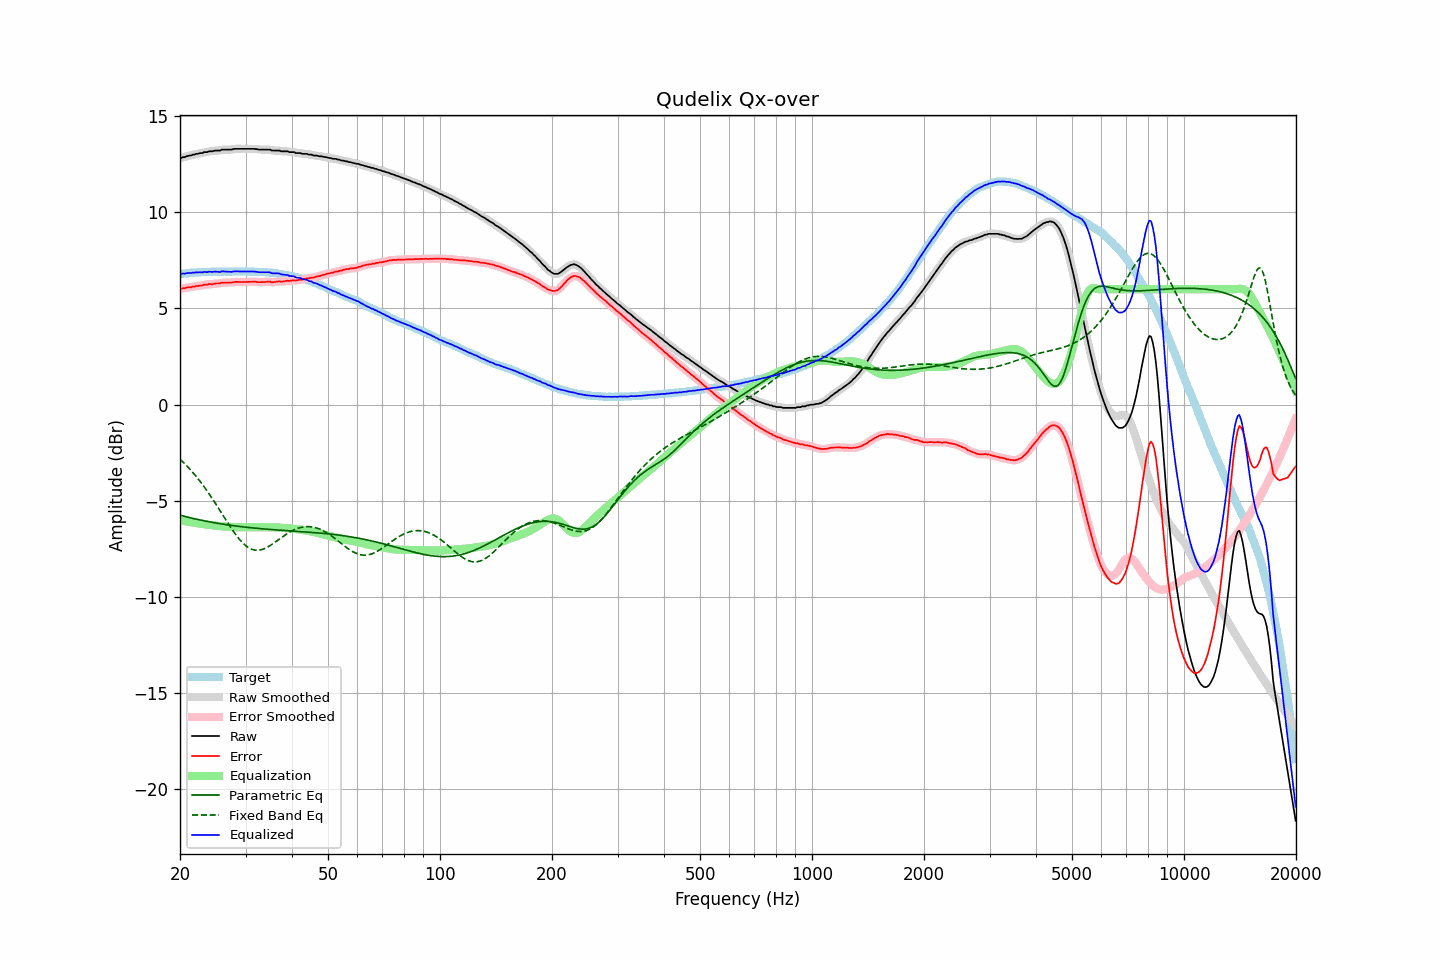

The file beside this chart, header and first rows:
frequency, raw, error, smoothed, error_smoothed, equalization, parametric_eq, fixed_band_eq, equalized_raw, equalized_smoothed, target
20.00, 12.81, 6.02, 12.81, 6.02, -6.02, -5.75, -2.84, 6.79, 6.79, 6.79
20.20, 12.83, 6.03, 12.83, 6.03, -6.03, -5.77, -2.92, 6.80, 6.80, 6.80
20.40, 12.87, 6.06, 12.86, 6.05, -6.05, -5.79, -3.00, 6.82, 6.81, 6.81
20.61, 12.87, 6.05, 12.88, 6.06, -6.06, -5.81, -3.08, 6.81, 6.82, 6.82
20.81, 12.91, 6.09, 12.91, 6.08, -6.08, -5.83, -3.17, 6.83, 6.83, 6.82
21.02, 12.93, 6.10, 12.92, 6.09, -6.09, -5.86, -3.25, 6.84, 6.83, 6.83
21.23, 12.95, 6.11, 12.95, 6.11, -6.10, -5.88, -3.34, 6.85, 6.85, 6.84
21.44, 12.96, 6.10, 12.97, 6.11, -6.12, -5.90, -3.44, 6.84, 6.85, 6.86
21.66, 13.00, 6.14, 12.99, 6.13, -6.13, -5.91, -3.53, 6.87, 6.86, 6.86
21.87, 13.00, 6.13, 13.01, 6.14, -6.14, -5.93, -3.63, 6.86, 6.87, 6.87
22.09, 13.04, 6.17, 13.03, 6.16, -6.16, -5.95, -3.73, 6.88, 6.88, 6.87
22.31, 13.04, 6.16, 13.05, 6.17, -6.17, -5.97, -3.83, 6.87, 6.88, 6.88
22.54, 13.07, 6.19, 13.06, 6.18, -6.18, -5.99, -3.94, 6.89, 6.88, 6.88
22.76, 13.08, 6.19, 13.08, 6.19, -6.20, -6.01, -4.05, 6.88, 6.88, 6.89
22.99, 13.08, 6.19, 13.10, 6.21, -6.21, -6.02, -4.16, 6.87, 6.89, 6.89
23.22, 13.13, 6.24, 13.11, 6.22, -6.22, -6.04, -4.27, 6.91, 6.89, 6.89
23.45, 13.13, 6.23, 13.13, 6.24, -6.23, -6.06, -4.39, 6.90, 6.89, 6.90
23.69, 13.13, 6.23, 13.15, 6.25, -6.25, -6.07, -4.51, 6.88, 6.90, 6.90
23.92, 13.17, 6.28, 13.15, 6.26, -6.25, -6.09, -4.63, 6.92, 6.90, 6.89
24.16, 13.17, 6.27, 13.17, 6.26, -6.26, -6.11, -4.75, 6.91, 6.90, 6.90
24.40, 13.17, 6.26, 13.18, 6.27, -6.27, -6.12, -4.87, 6.90, 6.91, 6.91
24.65, 13.19, 6.28, 13.19, 6.28, -6.28, -6.14, -5.00, 6.91, 6.91, 6.91
24.89, 13.21, 6.30, 13.20, 6.29, -6.29, -6.15, -5.13, 6.92, 6.91, 6.91
25.14, 13.21, 6.30, 13.21, 6.30, -6.30, -6.17, -5.26, 6.91, 6.91, 6.91
25.39, 13.21, 6.30, 13.21, 6.30, -6.31, -6.18, -5.39, 6.90, 6.90, 6.91
25.65, 13.21, 6.30, 13.23, 6.32, -6.32, -6.19, -5.53, 6.89, 6.91, 6.91
25.91, 13.26, 6.35, 13.24, 6.33, -6.33, -6.21, -5.66, 6.93, 6.92, 6.91
26.16, 13.26, 6.34, 13.26, 6.34, -6.33, -6.22, -5.79, 6.93, 6.92, 6.92
26.43, 13.26, 6.34, 13.26, 6.35, -6.34, -6.23, -5.92, 6.92, 6.93, 6.92
26.69, 13.26, 6.34, 13.26, 6.34, -6.34, -6.25, -6.06, 6.92, 6.92, 6.92
26.96, 13.26, 6.35, 13.26, 6.34, -6.35, -6.26, -6.19, 6.91, 6.91, 6.91
27.23, 13.26, 6.35, 13.26, 6.35, -6.36, -6.27, -6.31, 6.90, 6.90, 6.91
27.50, 13.26, 6.35, 13.27, 6.35, -6.36, -6.28, -6.44, 6.90, 6.91, 6.91
27.77, 13.28, 6.36, 13.28, 6.36, -6.36, -6.29, -6.56, 6.92, 6.92, 6.92
28.05, 13.30, 6.38, 13.29, 6.37, -6.37, -6.31, -6.68, 6.93, 6.93, 6.92
28.33, 13.30, 6.38, 13.30, 6.38, -6.37, -6.32, -6.80, 6.93, 6.93, 6.92
28.62, 13.30, 6.38, 13.30, 6.38, -6.37, -6.33, -6.90, 6.93, 6.93, 6.92
28.90, 13.30, 6.37, 13.30, 6.38, -6.38, -6.34, -7.01, 6.92, 6.92, 6.93
29.19, 13.30, 6.38, 13.30, 6.38, -6.38, -6.35, -7.10, 6.92, 6.92, 6.92
29.48, 13.30, 6.38, 13.30, 6.37, -6.38, -6.36, -7.19, 6.92, 6.92, 6.92
29.78, 13.30, 6.38, 13.30, 6.38, -6.38, -6.37, -7.27, 6.92, 6.92, 6.92
30.08, 13.30, 6.37, 13.30, 6.38, -6.38, -6.38, -7.34, 6.92, 6.92, 6.93
30.38, 13.30, 6.38, 13.30, 6.38, -6.38, -6.38, -7.40, 6.92, 6.92, 6.92
30.68, 13.30, 6.38, 13.30, 6.38, -6.38, -6.39, -7.46, 6.92, 6.92, 6.92
30.99, 13.30, 6.39, 13.30, 6.39, -6.38, -6.40, -7.50, 6.92, 6.92, 6.91
31.30, 13.30, 6.39, 13.30, 6.39, -6.38, -6.41, -7.53, 6.92, 6.92, 6.91
31.61, 13.30, 6.39, 13.30, 6.39, -6.38, -6.42, -7.55, 6.92, 6.92, 6.91
31.93, 13.29, 6.39, 13.29, 6.38, -6.38, -6.43, -7.57, 6.91, 6.91, 6.90
32.24, 13.28, 6.37, 13.28, 6.38, -6.38, -6.43, -7.57, 6.90, 6.90, 6.91
32.57, 13.26, 6.37, 13.27, 6.37, -6.38, -6.44, -7.57, 6.88, 6.89, 6.89
32.89, 13.26, 6.37, 13.26, 6.37, -6.38, -6.45, -7.55, 6.88, 6.88, 6.89
33.22, 13.26, 6.37, 13.26, 6.37, -6.38, -6.46, -7.53, 6.88, 6.88, 6.89
33.55, 13.26, 6.37, 13.26, 6.37, -6.38, -6.46, -7.50, 6.88, 6.88, 6.89
33.89, 13.26, 6.38, 13.26, 6.38, -6.37, -6.47, -7.47, 6.89, 6.89, 6.88
34.23, 13.26, 6.39, 13.26, 6.39, -6.38, -6.48, -7.43, 6.88, 6.89, 6.87
34.57, 13.26, 6.39, 13.26, 6.39, -6.38, -6.48, -7.38, 6.88, 6.88, 6.87
34.92, 13.26, 6.40, 13.24, 6.38, -6.38, -6.49, -7.33, 6.88, 6.87, 6.86
35.27, 13.21, 6.35, 13.23, 6.37, -6.38, -6.50, -7.28, 6.83, 6.85, 6.86
35.62, 13.21, 6.37, 13.21, 6.37, -6.38, -6.50, -7.22, 6.83, 6.83, 6.84
35.97, 13.21, 6.37, 13.21, 6.37, -6.38, -6.51, -7.16, 6.83, 6.82, 6.84
... 635 more rows
